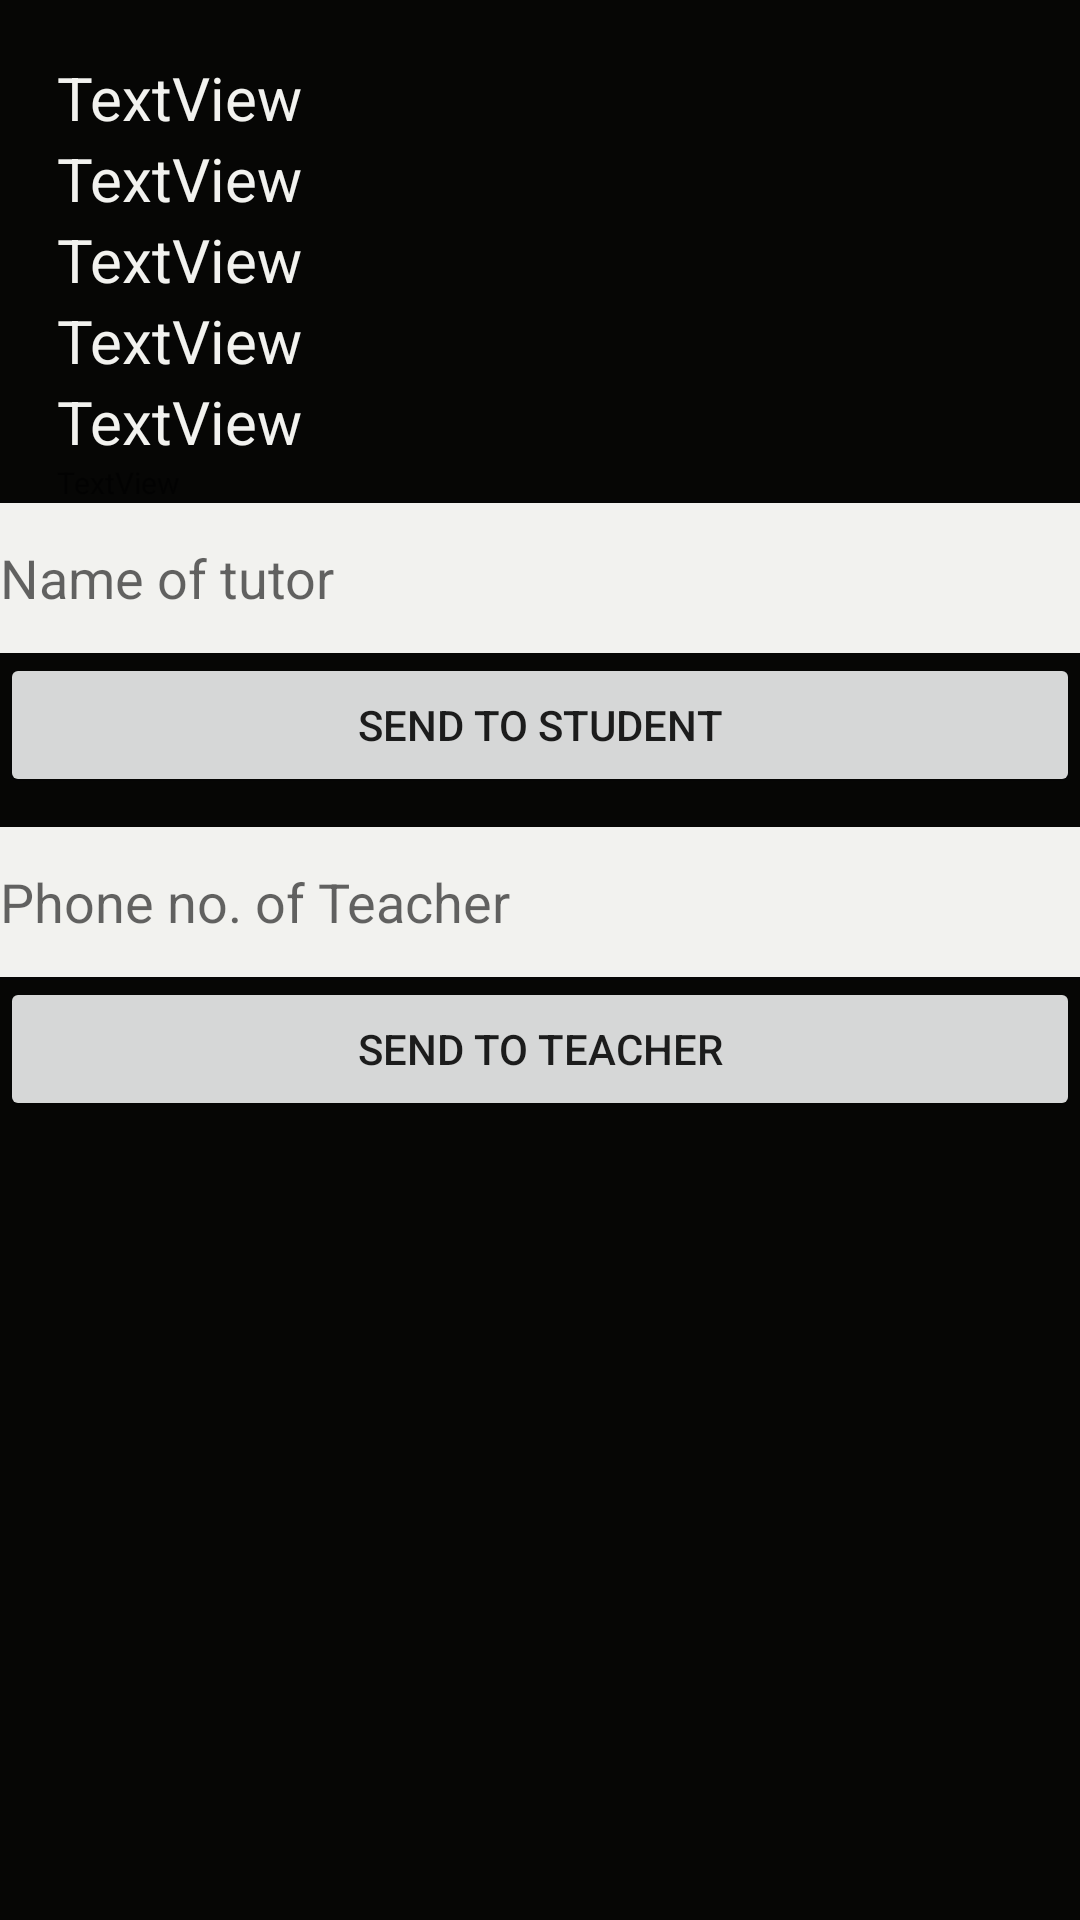

Layout XML and referenced resources for this Android screen:
<!-- AndroidManifest.xml: application theme AppTheme -->
<!-- res/layout/activity_main2.xml -->
<?xml version="1.0" encoding="utf-8"?>
<RelativeLayout xmlns:android="http://schemas.android.com/apk/res/android"
    xmlns:app="http://schemas.android.com/apk/res-auto"
    xmlns:tools="http://schemas.android.com/tools"
    android:layout_width="match_parent"
    android:layout_height="match_parent"
    tools:context=".Main2Activity"
    android:background="#060605"

    >


    <TextView
        android:id="@+id/textView"
        android:layout_width="wrap_content"
        android:layout_height="wrap_content"
        android:layout_alignParentStart="true"
        android:layout_alignParentTop="true"
        android:layout_marginStart="19dp"
        android:layout_marginTop="19dp"
        android:text="TextView"
        android:textColor="#f2f2ef"
        android:textSize="20dp" />

    <TextView
        android:id="@+id/textView1"
        android:layout_width="wrap_content"
        android:layout_height="wrap_content"
        android:layout_below="@+id/textView"
        android:layout_marginStart="19dp"
        android:text="TextView"
        android:textColor="#f2f2ef"
        android:textSize="20dp" />

    <TextView
        android:id="@+id/textView3"
        android:layout_width="wrap_content"
        android:layout_height="wrap_content"
        android:layout_below="@+id/textView1"
        android:layout_marginStart="19dp"
        android:textColor="#f2f2ef"
        android:text="TextView"
        android:textSize="20dp" />


    <EditText
        android:id="@+id/ed1"
        android:layout_width="match_parent"
        android:layout_height="50dp"
        android:layout_alignParentStart="true"
        android:background="#f2f2ef"
        android:layout_below="@+id/textView5"
        android:hint="Name of tutor" />

    <Button
        android:id="@+id/bt1"
        android:layout_width="match_parent"
        android:layout_height="wrap_content"
        android:layout_alignParentStart="true"
        android:layout_below="@+id/ed1"
        android:text="Send to Student" />

    <TextView
        android:id="@+id/textView2"
        android:layout_width="wrap_content"
        android:layout_height="wrap_content"
        android:layout_alignStart="@+id/textView"
        android:textColor="#f2f2ef"
        android:layout_below="@+id/textView3"
        android:text="TextView"
        android:textSize="20dp" />

    <TextView
        android:id="@+id/address1"
        android:layout_width="wrap_content"
        android:layout_height="wrap_content"
        android:layout_alignStart="@+id/textView"
        android:textColor="#f2f2ef"
        android:layout_below="@+id/textView2"
        android:text="TextView"
        android:textSize="20dp" />

    <TextView
        android:id="@+id/textView5"
        android:layout_below="@+id/address1"
        android:textSize="10dp"
        android:layout_alignStart="@+id/textView"
        android:layout_width="wrap_content"
        android:layout_height="wrap_content"
        android:text="TextView" />

    <EditText
        android:id="@+id/editText"
        android:layout_width="match_parent"
        android:layout_height="50dp"
        android:layout_marginTop="10dp"
        android:layout_alignParentStart="true"
        android:layout_below="@+id/bt1"
        android:background="#f2f2ef"
        android:ems="10"
        android:hint="Phone no. of Teacher"
        android:inputType="textPersonName" />

    <Button
        android:id="@+id/button3"
        android:layout_width="match_parent"
        android:layout_height="wrap_content"
        android:layout_below="@+id/editText"
        android:layout_alignParentStart="true"

        android:text="Send to teacher" />


</RelativeLayout>
<!-- resources referenced by this layout -->
<resources>
  <style name="AppTheme" parent="Theme.AppCompat.Light.DarkActionBar">
          
          <item name="colorPrimary">#1c1c16</item>
          <item name="colorPrimaryDark">#c7c7c5</item>
          <item name="colorAccent">@color/colorAccent</item>
      </style>
  <!-- not gathered from this repository: default colours our renderer supplied (Android Studio template values) -->
  <color name="colorAccent">#FF03DAC5</color>
</resources>
